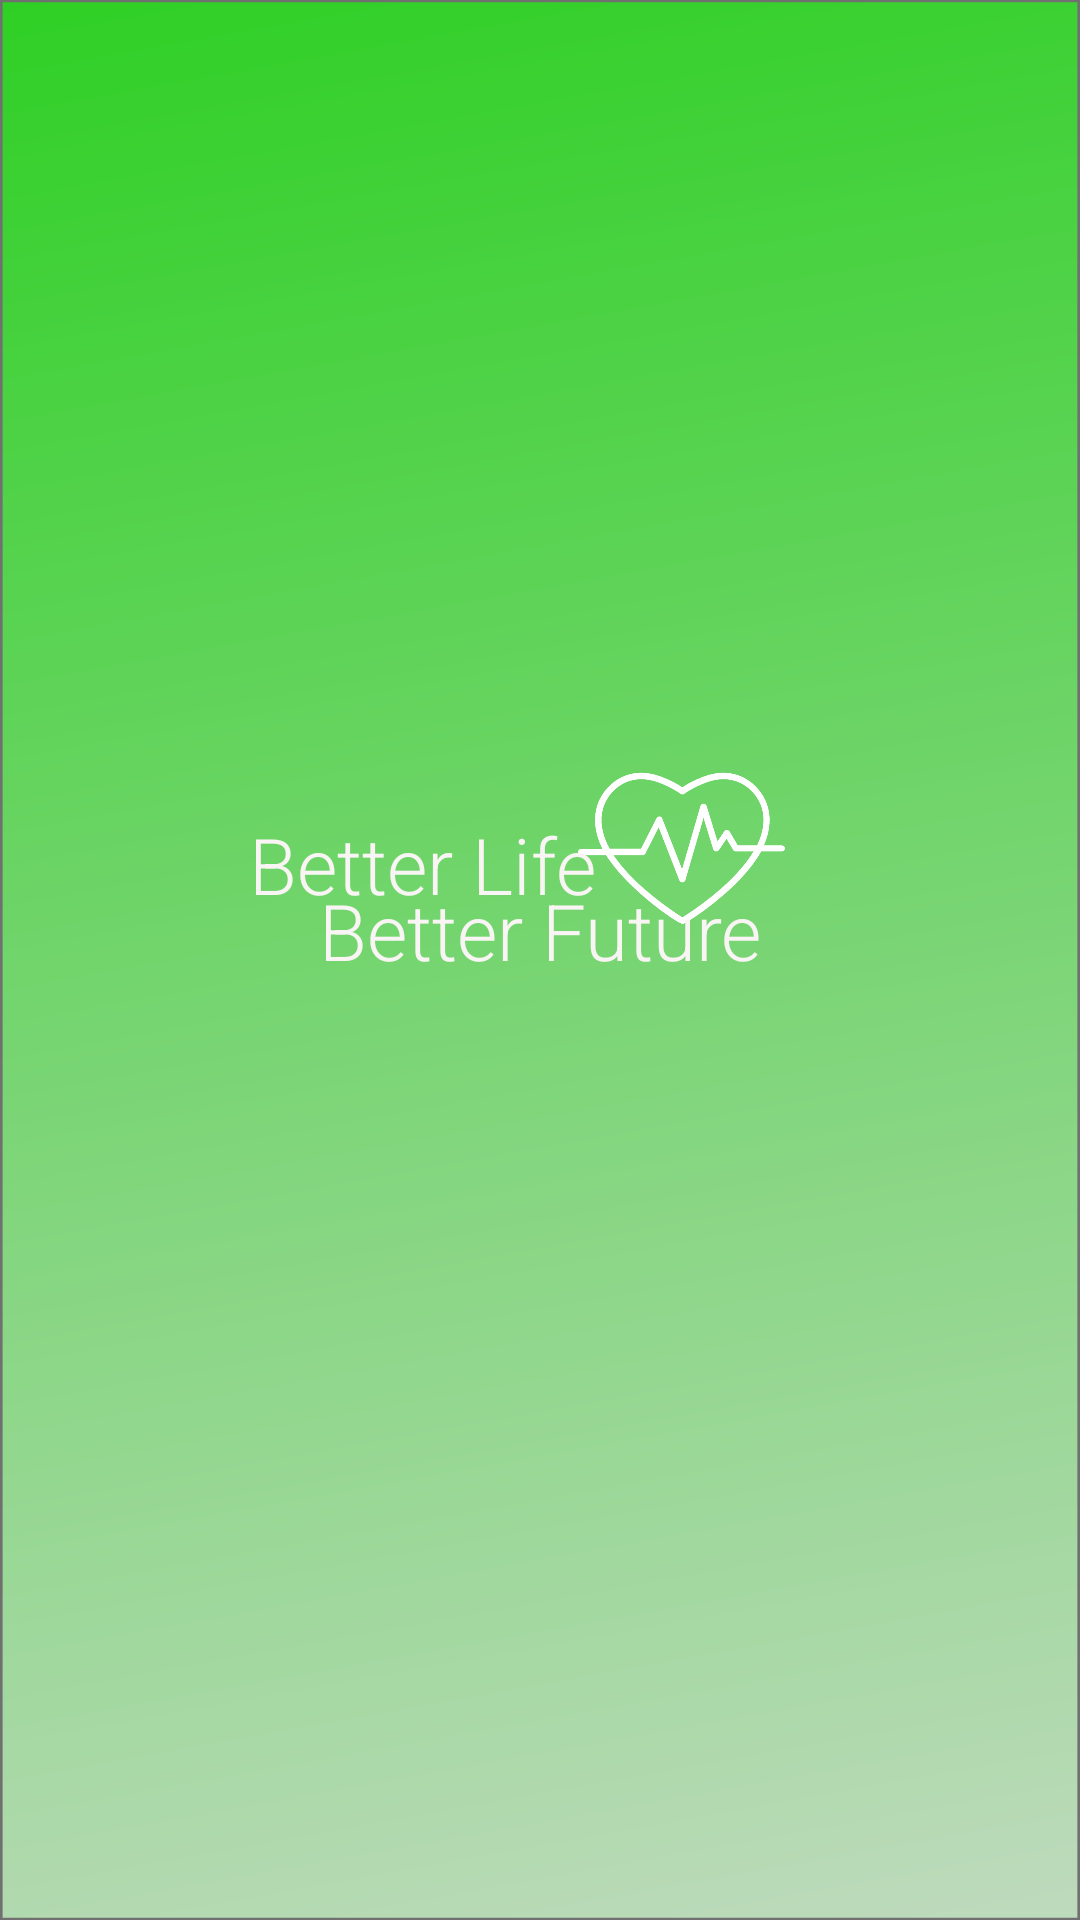

The Android layout XML behind this screen, and the referenced resources:
<!-- AndroidManifest.xml: activity theme Theme.AppCompat.NoActionBar -->
<!-- res/layout/activity_main.xml -->
<?xml version="1.0" encoding="utf-8"?>
<androidx.constraintlayout.widget.ConstraintLayout xmlns:android="http://schemas.android.com/apk/res/android"
    xmlns:app="http://schemas.android.com/apk/res-auto"
    xmlns:tools="http://schemas.android.com/tools"
    android:layout_width="match_parent"
    android:layout_height="match_parent"
    android:background="@drawable/splash"
    tools:context=".MainActivity">

    <ImageView
        android:layout_width="75dp"
        android:layout_height="69dp"
        app:layout_constraintBottom_toBottomOf="parent"
        app:layout_constraintEnd_toEndOf="parent"
        app:layout_constraintHorizontal_bias="0.666"
        app:layout_constraintStart_toStartOf="parent"
        app:layout_constraintTop_toTopOf="parent"
        app:layout_constraintVertical_bias="0.435"
        app:srcCompat="@drawable/heart" />

    <TextView
        android:layout_width="wrap_content"
        android:layout_height="wrap_content"
        android:fontFamily="sans-serif-light"
        android:text="Better Future"
        android:textColor="#FAF5F5"
        android:textSize="26sp"
        app:layout_constraintBottom_toBottomOf="parent"
        app:layout_constraintEnd_toEndOf="parent"
        app:layout_constraintStart_toStartOf="parent"
        app:layout_constraintTop_toTopOf="parent"
        app:layout_constraintVertical_bias="0.484" />

    <TextView
        android:layout_width="123dp"
        android:layout_height="68dp"
        android:fontFamily="sans-serif-light"
        android:text="Better Life"
        android:textColor="#FAF5F5"
        android:textSize="26sp"
        app:layout_constraintBottom_toBottomOf="parent"
        app:layout_constraintEnd_toEndOf="parent"
        app:layout_constraintHorizontal_bias="0.35"
        app:layout_constraintStart_toStartOf="parent"
        app:layout_constraintTop_toTopOf="parent"
        app:layout_constraintVertical_bias="0.473" />

</androidx.constraintlayout.widget.ConstraintLayout>
<!-- resources referenced by this layout -->
<resources>
  <!-- drawable heart: png bitmap (drawable-v24, 17993 bytes) -->
  <!-- drawable splash (drawable) -->
  <vector xmlns:android="http://schemas.android.com/apk/res/android"
      xmlns:aapt="http://schemas.android.com/aapt"
      android:width="412dp"
      android:height="870dp"
      android:viewportWidth="412"
      android:viewportHeight="870">
    <group>
      <clip-path
          android:pathData="M0,0h412v870h-412z"/>
      <path
          android:pathData="M0,0h412v870h-412z"
          android:fillColor="#efefef"/>
      <path
          android:pathData="M0,0h412v870h-412z"
          android:strokeWidth="1"
          android:strokeColor="#00000000">
        <aapt:attr name="android:fillColor">
          <gradient 
              android:startY="1038.78"
              android:startX="314.768"
              android:endY="-169.65"
              android:endX="56.444"
              android:type="linear">
            <item android:offset="0" android:color="#FFD5DCD5"/>
            <item android:offset="1" android:color="#FF17CE0C"/>
          </gradient>
        </aapt:attr>
      </path>
      <path
          android:pathData="M0.5,0.5h411v869h-411z"
          android:strokeWidth="1"
          android:fillColor="#00000000"
          android:strokeColor="#707070"/>
    </group>
  </vector>
</resources>
